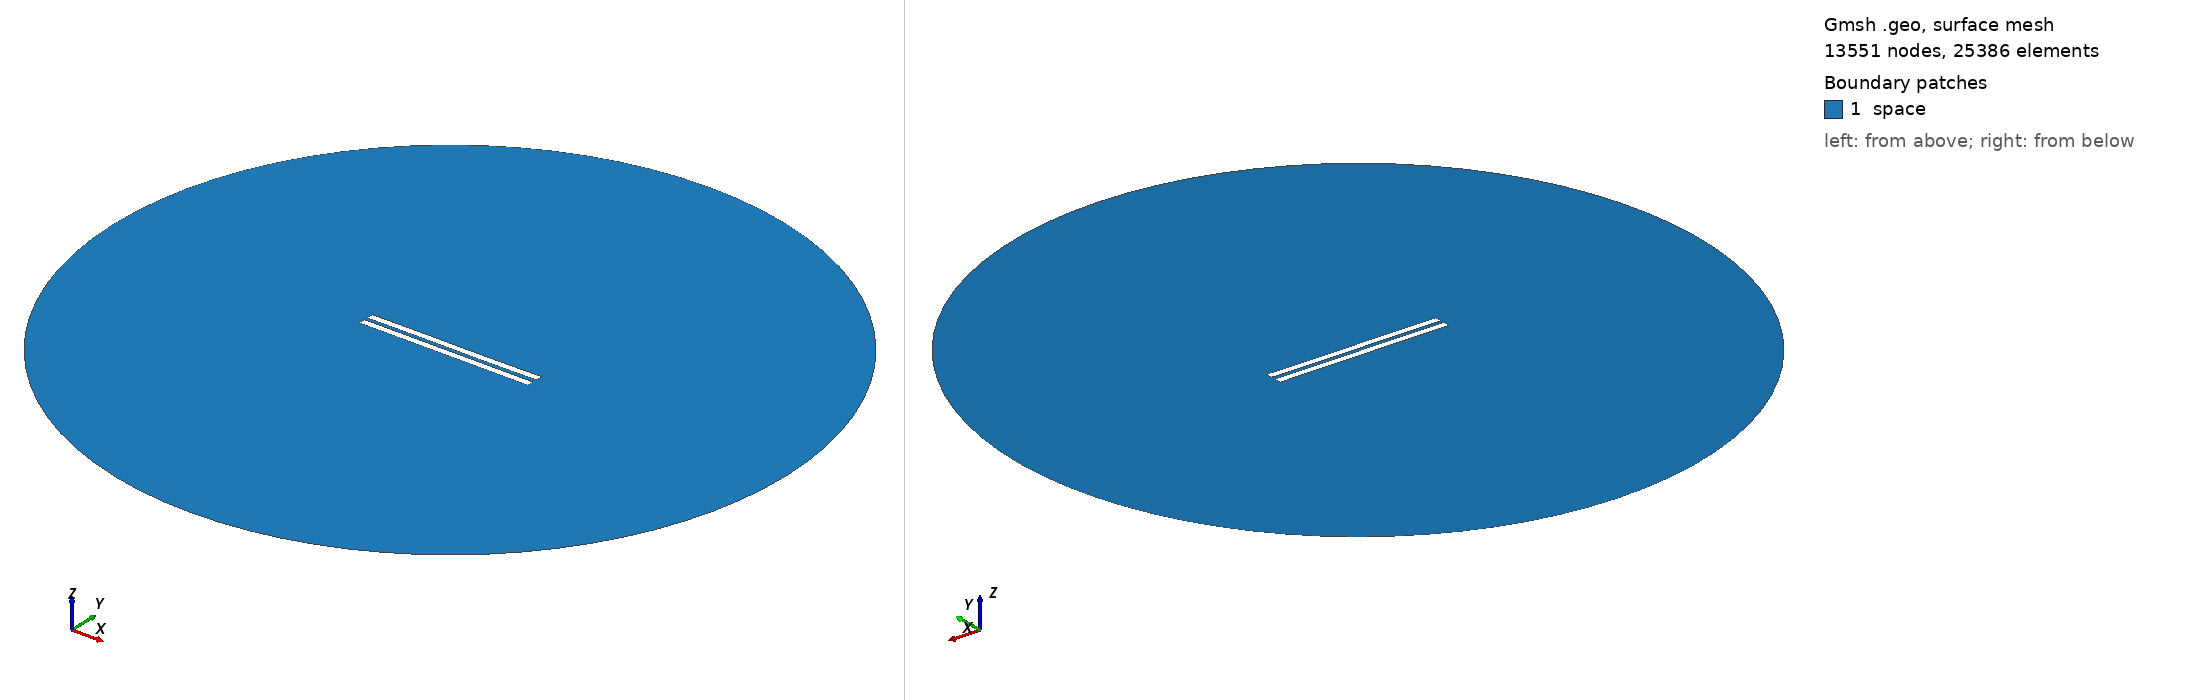

Gmsh geometry script, surface-meshed: 13551 nodes, 25386 surface elements. Boundary patches (legend numbers): 1 space. Left view from above one corner, right view from below the opposite corner. Legend entries are the model's physical surfaces. The drawing asked Gmsh for element sizes between 1% and 20% of the model's largest extent; the script's own settings can give other sizes.

=== 2443.geo (drawn) ===
//---------------------------------------
// Geometry kernel
//---------------------------------------

SetFactory("OpenCASCADE");



//---------------------------------------
// Parameters of the geometry
//---------------------------------------

// Overetch of the upper plate
overetch = 0.0;

// Distance between the plates
distance = 2.25;

// Discretization over the x axis (for the deformation)
nx = 50; 

// Length of the plate
L = 100 - overetch; 

// Number of modes
n = 4; 

// 1st mode coefficient
coeff(1) = 0.15;
beta(1) = 0.596864 * 3.1415926535 / L;

// 2nd mode coefficient
coeff(2) = 0.0;
beta(2) = 1.49418 * 3.1415926535 / L;

// 3rd mode coefficient
coeff(3) = 0.07499999999999998;
beta(3) = 2.50025 * 3.1415926535 / L;

// 4th mode coefficient
coeff(4) = 0.0;
beta(4) = 3.49999 * 3.1415926535 / L;



//---------------------------------------
// Upper plate (deformed rectangle)
//---------------------------------------

// Coordiantes of the upper plate
xmin = -50;
xmax = 50 - overetch;

// Height of the upper plate
yheight = 4 - 2 * overetch;

// Indexes of the points
UpperID[] = {};
LowerID[] = {};
LeftID[] = {};
RightID[] = {};

// Point index
p = 1;

// Horizontal edges
For i In {1:nx}
    x = xmin + (i-1)*(xmax - xmin)/(nx-1);

    y_bottom = distance / 2 + overetch;
    For j In {1:n}
        C = (Cosh(beta(j)*L) + Cos(beta(j)*L)) / (Sinh(beta(j)*L) + Sin(beta(j)*L));
        y_bottom  = y_bottom + coeff(j) * (Cosh(beta(j)*(x+50)) - Cos(beta(j)*(x+50)) - C * (Sinh(beta(j)*(x+50)) - Sin(beta(j)*(x+50))));
    EndFor

    y_top = y_bottom + yheight;

    Point(p) = {x, y_top, 0, 1.0};
    UpperID[i] = p;
    p = p + 1;

    Point(p) = {x, y_bottom, 0, 1.0};
    LowerID[i] = p;
    p = p + 1;
EndFor

// Create point lists
UpperPts[] = {}; LowerPts[] = {};
For i In {1:nx}
  UpperPts[] += {UpperID[i]};
  LowerPts[] += {LowerID[i]};
EndFor

// Build splines
Spline(1) = {UpperPts[]};
Spline(2) = {LowerPts[]};
Line(3) = {LowerPts[nx-1], UpperPts[nx-1]};
Line(4) = {LowerPts[0], UpperPts[0]};

// Build the plane surface
Curve Loop(1) = {2, 3, -1, -4};
Plane Surface(1) = {1};



//---------------------------------------
// Lower plate (rectangle)
//---------------------------------------

// Vertices
Point(1001) = {-50, -1, 0, 1.0};
Point(1002) = { 50, -1, 0, 1.0};
Point(1003) = { 50,  -5, 0, 1.0};
Point(1004) = {-50,  -5, 0, 1.0};

// Edges
Line(5) = {1001, 1002};
Line(6) = {1002, 1003};
Line(7) = {1003, 1004};
Line(8) = {1004, 1001};

// Plane surface
Line Loop(2) = {5, 6, 7, 8};
Plane Surface(2) = {2}; 



//---------------------------------------
// Outer (fictious) boundary
//---------------------------------------

// Points
Point(1005) = {0, 0, 0};       // Center
Point(1006) = {200, 0, 0};     // Start point
Point(1007) = {0, 200, 0};     // 90 degrees
Point(1008) = {-200, 0, 0};    // 180 degrees
Point(1009) = {0, -200, 0};    // 270 degrees

// Circle arcs (each needs start, center, end)
Circle(9) = {1006, 1005, 1007};
Circle(10) = {1007, 1005, 1008};
Circle(11) = {1008, 1005, 1009};
Circle(12) = {1009, 1005, 1006};

// Plane surface for the entire domain
Curve Loop(3) = {9, 10, 11, 12};
Surface(3) = {3};

// Subtract the plates from the whole domain to obtain the actual domain where we want to solve the equations
BooleanDifference{ Surface{3}; Delete; }{ Surface{1}; Surface{2}; Delete; }




//---------------------------------------
// Transfinite Lines/Curves
//---------------------------------------

// Set the number of points on the boundaries
r = 7;

// Plates
Transfinite Curve {1, 2} = 50*r Using Progression 1;
Transfinite Curve {3, 4} = 2*r Using Progression 1;
Transfinite Line {5, 7} = 50*r Using Progression 1;
Transfinite Line {6, 8} = 2*r Using Progression 1;

// Outer boundary
Transfinite Line {9, 10, 11, 12} = 20 Using Progression 1;



//---------------------------------------
// Physical groups
//---------------------------------------                

// Physical curves (boundaries)
Physical Line("force_segment", 10) = {2};
Physical Line("upper_plate", 11) = {1, 3, 4};
Physical Line("lower_plate", 12) = {5, 6, 7, 8};
Physical Line("boundary", 20) = {9, 10, 11, 12};

// Physical Surfaces
Physical Surface("space", 30) = {3};



//---------------------------------------
// 6. Generate the Mesh
//---------------------------------------

// 2D mesh generation
Mesh 2;
